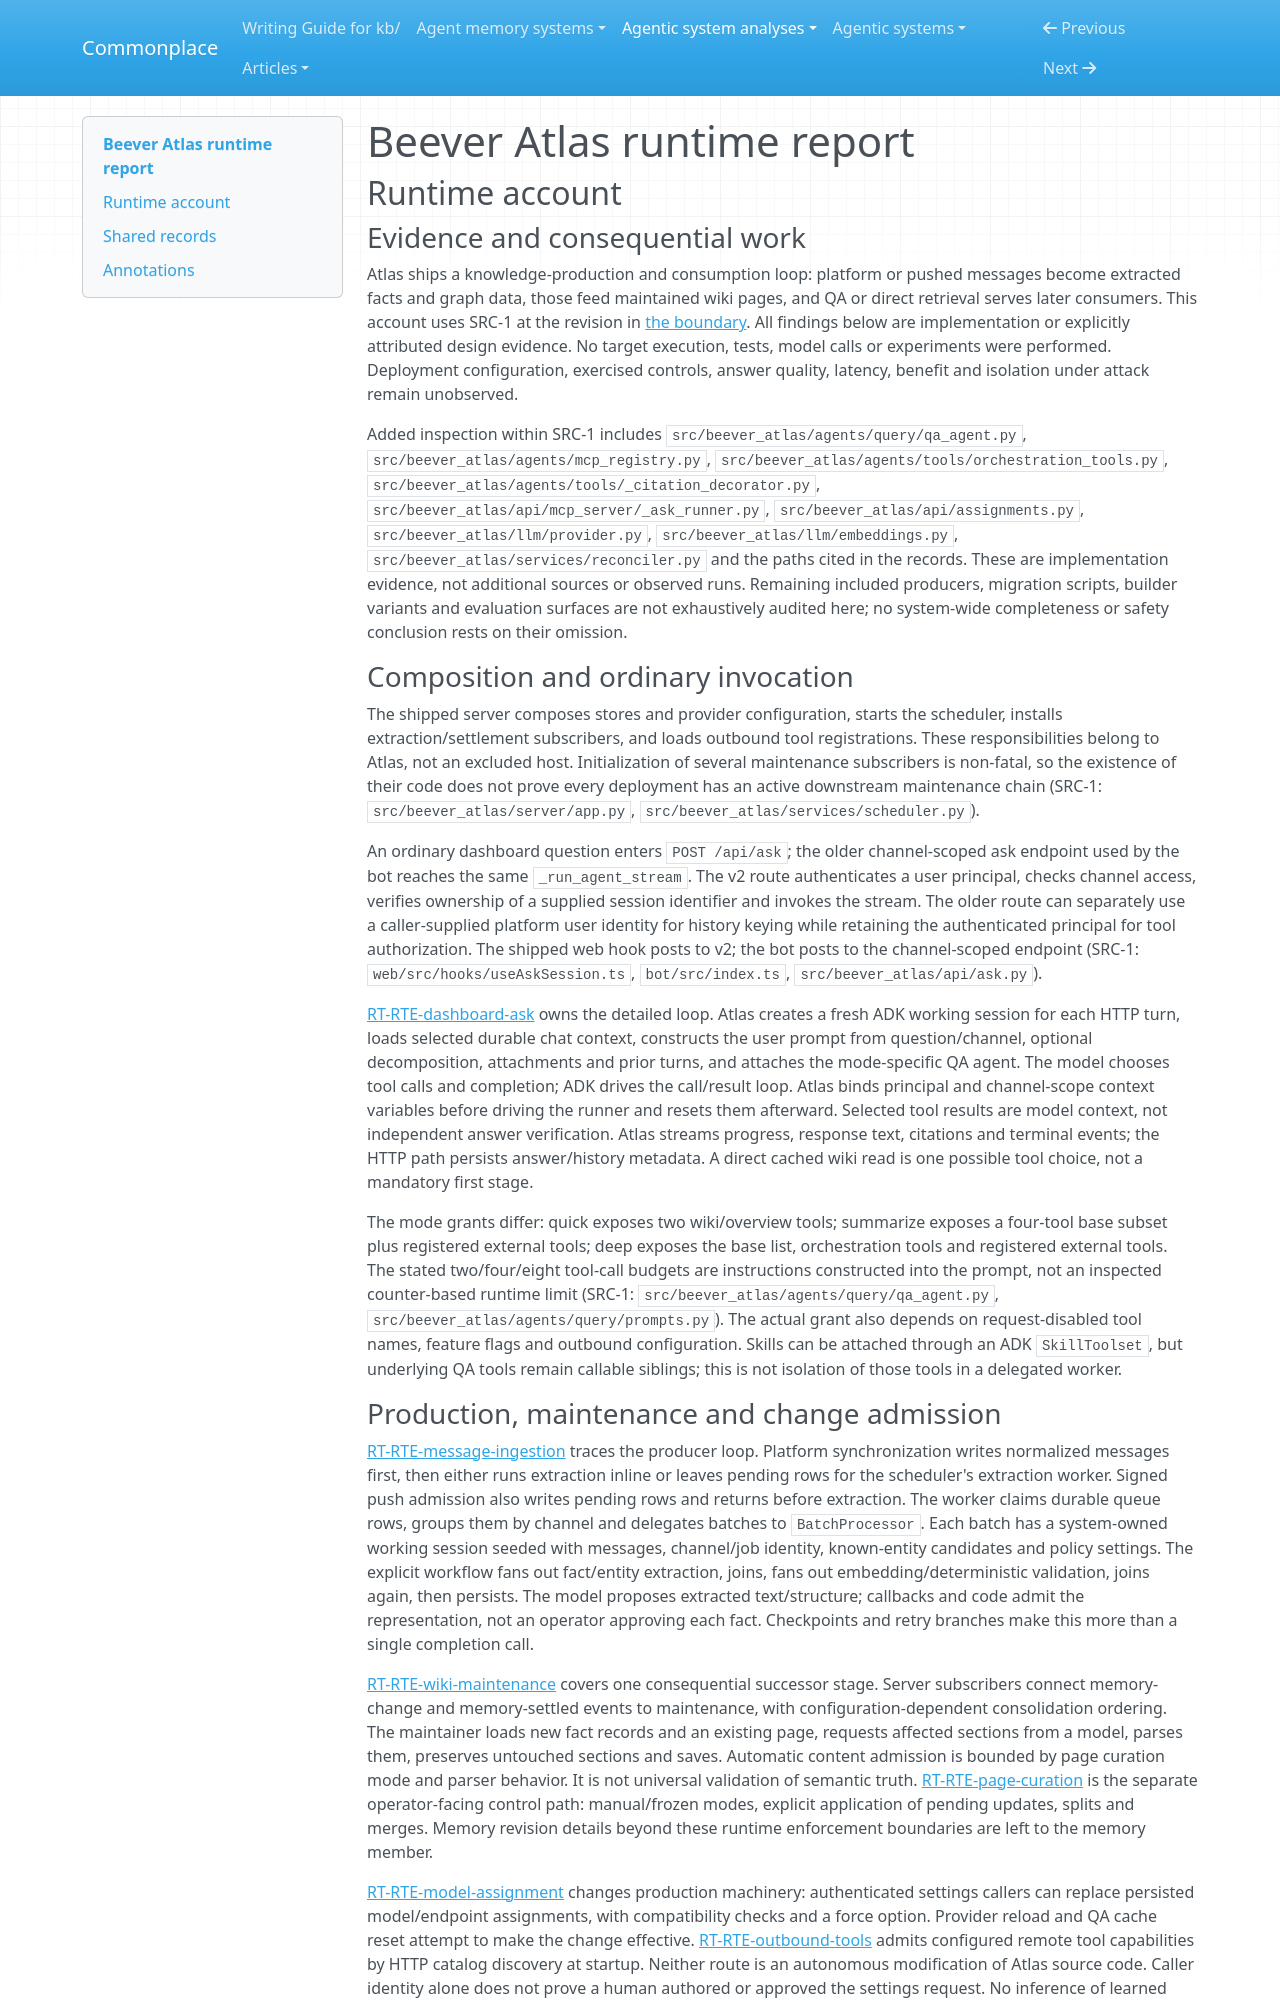

repository: zby/commonplace · page: agentic-system-analyses/retained/beever-ai--beever-atlas/runtime/index.html · generator: mkdocs

---
type: agentic-system-analyses/types/agentic-system-runtime-report.md
description: "Beever Atlas runtime: ingestion, wiki maintenance, QA and alternate MCP/control paths at the frozen whole-system boundary."
run-id: AAS-2026-10-15-beever-atlas-10a3512c094c-01
reviewed-boundary: "7d791af27ef4aa19644cb385c7ca24619bc4f848"
---

# Beever Atlas runtime report

## Runtime account

### Evidence and consequential work

Atlas ships a knowledge-production and consumption loop: platform or pushed messages become extracted facts and graph data, those feed maintained wiki pages, and QA or direct retrieval serves later consumers. This account uses SRC-1 at the revision in [the boundary](boundary.md). All findings below are implementation or explicitly attributed design evidence. No target execution, tests, model calls or experiments were performed. Deployment configuration, exercised controls, answer quality, latency, benefit and isolation under attack remain unobserved.

Added inspection within SRC-1 includes `src/beever_atlas/agents/query/qa_agent.py`, `src/beever_atlas/agents/mcp_registry.py`, `src/beever_atlas/agents/tools/orchestration_tools.py`, `src/beever_atlas/agents/tools/_citation_decorator.py`, `src/beever_atlas/api/mcp_server/_ask_runner.py`, `src/beever_atlas/api/assignments.py`, `src/beever_atlas/llm/provider.py`, `src/beever_atlas/llm/embeddings.py`, `src/beever_atlas/services/reconciler.py` and the paths cited in the records. These are implementation evidence, not additional sources or observed runs. Remaining included producers, migration scripts, builder variants and evaluation surfaces are not exhaustively audited here; no system-wide completeness or safety conclusion rests on their omission.

### Composition and ordinary invocation

The shipped server composes stores and provider configuration, starts the scheduler, installs extraction/settlement subscribers, and loads outbound tool registrations. These responsibilities belong to Atlas, not an excluded host. Initialization of several maintenance subscribers is non-fatal, so the existence of their code does not prove every deployment has an active downstream maintenance chain (SRC-1: `src/beever_atlas/server/app.py`, `src/beever_atlas/services/scheduler.py`).

An ordinary dashboard question enters `POST /api/ask`; the older channel-scoped ask endpoint used by the bot reaches the same `_run_agent_stream`. The v2 route authenticates a user principal, checks channel access, verifies ownership of a supplied session identifier and invokes the stream. The older route can separately use a caller-supplied platform user identity for history keying while retaining the authenticated principal for tool authorization. The shipped web hook posts to v2; the bot posts to the channel-scoped endpoint (SRC-1: `web/src/hooks/useAskSession.ts`, `bot/src/index.ts`, `src/beever_atlas/api/ask.py`).

[RT-RTE-dashboard-ask](#rt-rte-dashboard-ask) owns the detailed loop. Atlas creates a fresh ADK working session for each HTTP turn, loads selected durable chat context, constructs the user prompt from question/channel, optional decomposition, attachments and prior turns, and attaches the mode-specific QA agent. The model chooses tool calls and completion; ADK drives the call/result loop. Atlas binds principal and channel-scope context variables before driving the runner and resets them afterward. Selected tool results are model context, not independent answer verification. Atlas streams progress, response text, citations and terminal events; the HTTP path persists answer/history metadata. A direct cached wiki read is one possible tool choice, not a mandatory first stage.

The mode grants differ: quick exposes two wiki/overview tools; summarize exposes a four-tool base subset plus registered external tools; deep exposes the base list, orchestration tools and registered external tools. The stated two/four/eight tool-call budgets are instructions constructed into the prompt, not an inspected counter-based runtime limit (SRC-1: `src/beever_atlas/agents/query/qa_agent.py`, `src/beever_atlas/agents/query/prompts.py`). The actual grant also depends on request-disabled tool names, feature flags and outbound configuration. Skills can be attached through an ADK `SkillToolset`, but underlying QA tools remain callable siblings; this is not isolation of those tools in a delegated worker.
